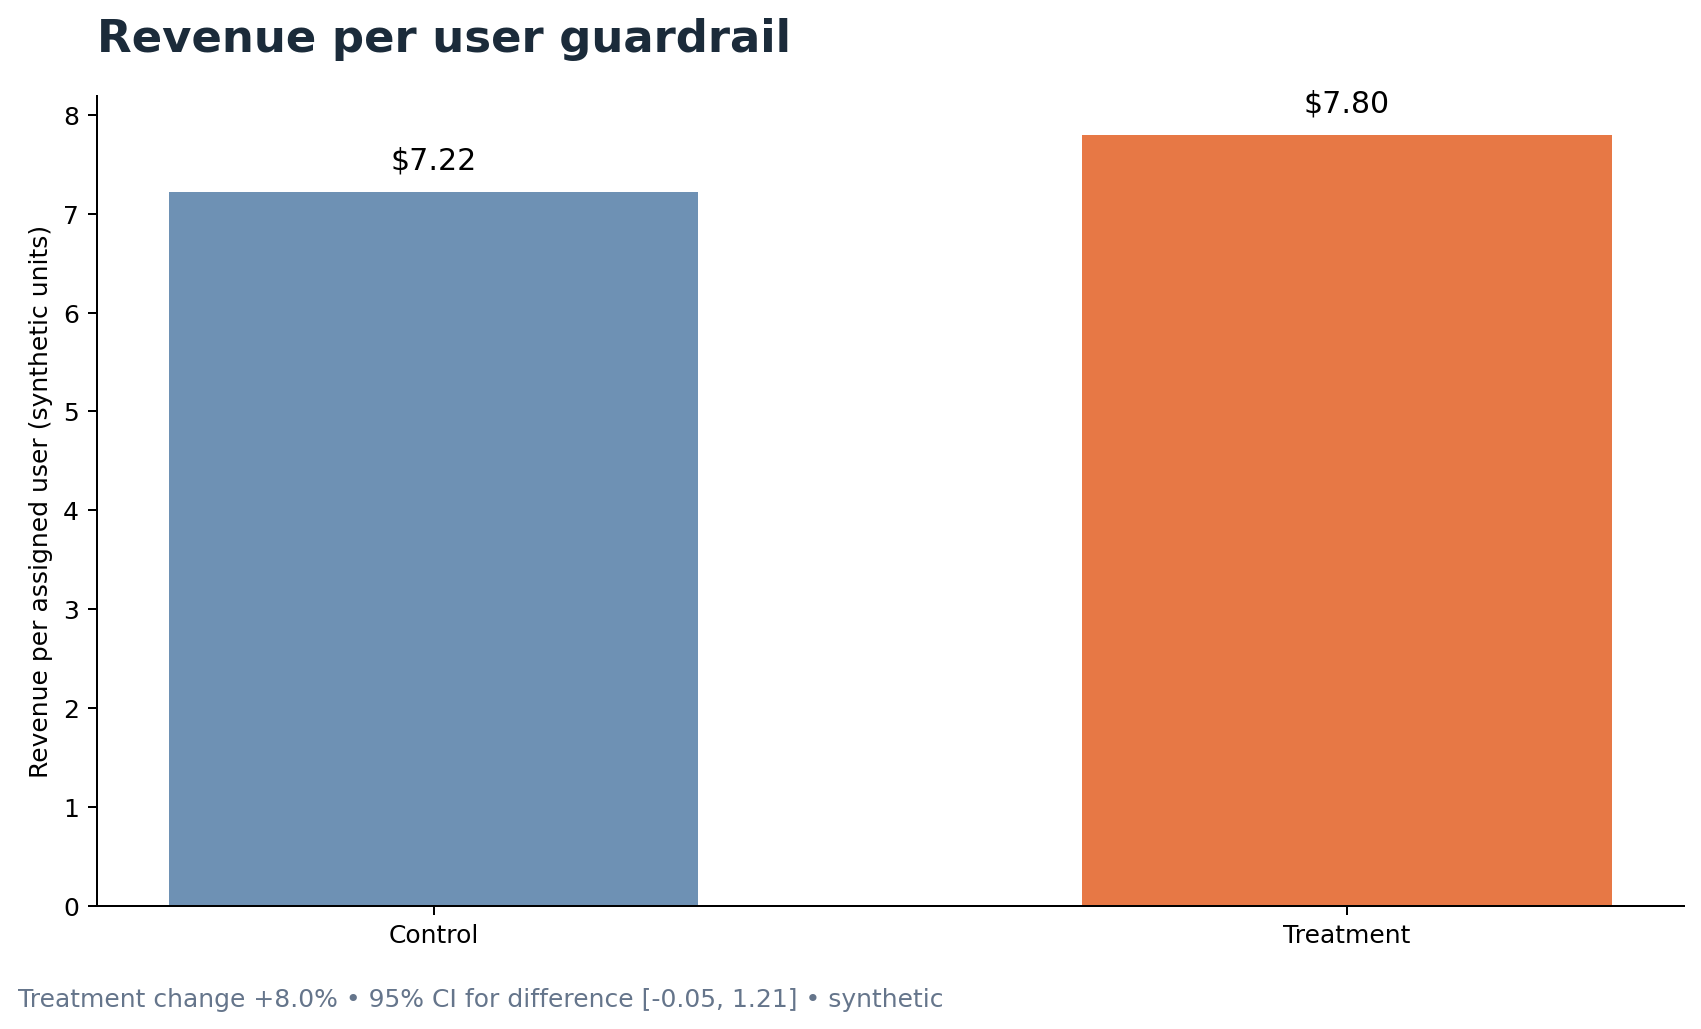

Data behind this chart, as committed beside it:
control_revenue_per_user, treatment_revenue_per_user, absolute_change_per_user, relative_change_pct, change_ci_low, change_ci_high, welch_t_statistic, p_value_two_sided
7.216, 7.796, 0.5805, 8.044, -0.05261, 1.214, 1.797, 0.07232
